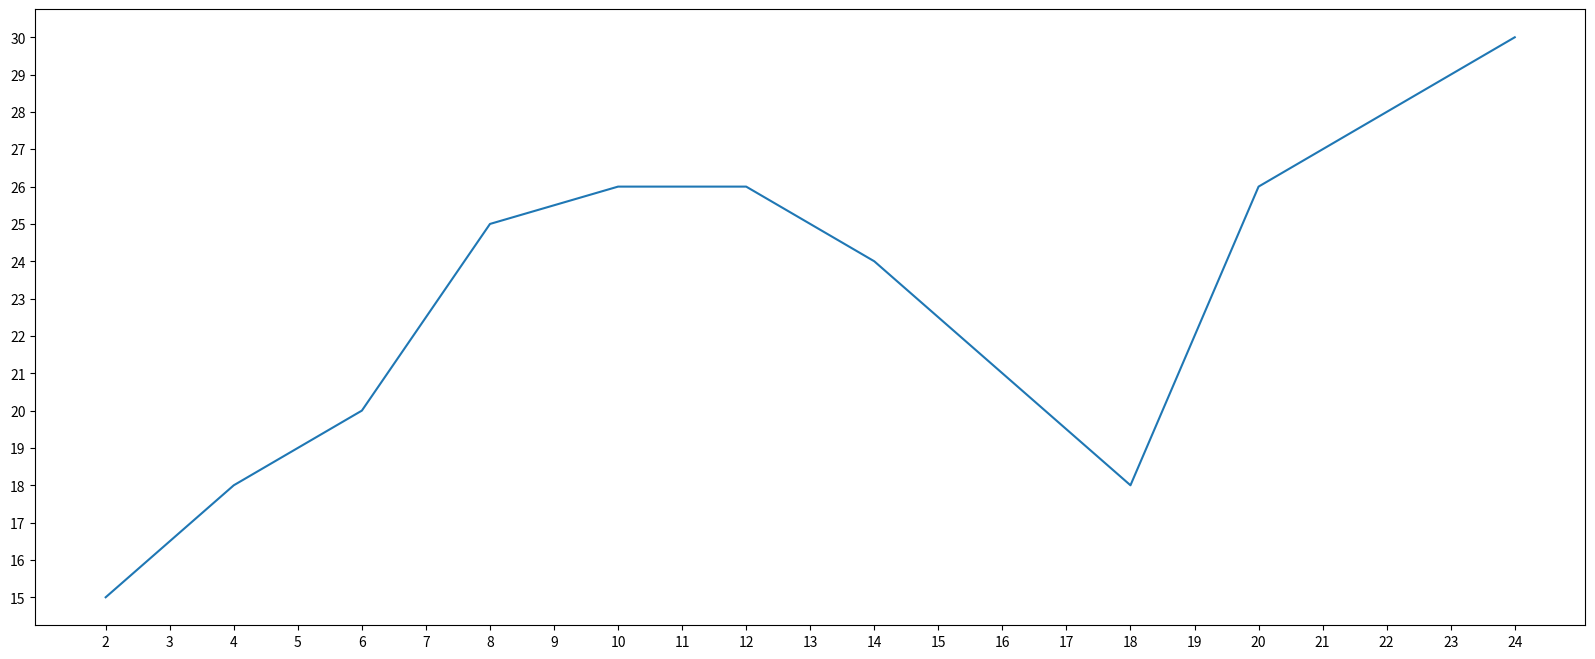

Source code (Python):
#!/usr/bin/env python 
# -- coding:utf-8 -- 
# [email redacted]
from matplotlib import pyplot as plt

x = range(2,26,2)
y = [15,18,20,25,26,26,24,21,18,26,28,30]

# 设置图片大小
plt.figure(figsize=(20, 8), dpi=80)
# 绘图
plt.plot(x,y)
# 设置x轴的刻度
_xtick_labels = [i/2 for i in range(4,49)]
plt.xticks(_xtick_labels[::2])
# 设置y轴的刻度
plt.yticks(range(min(y), max(y)+1))
# save
plt.savefig("./t1.png")

# show
plt.show()